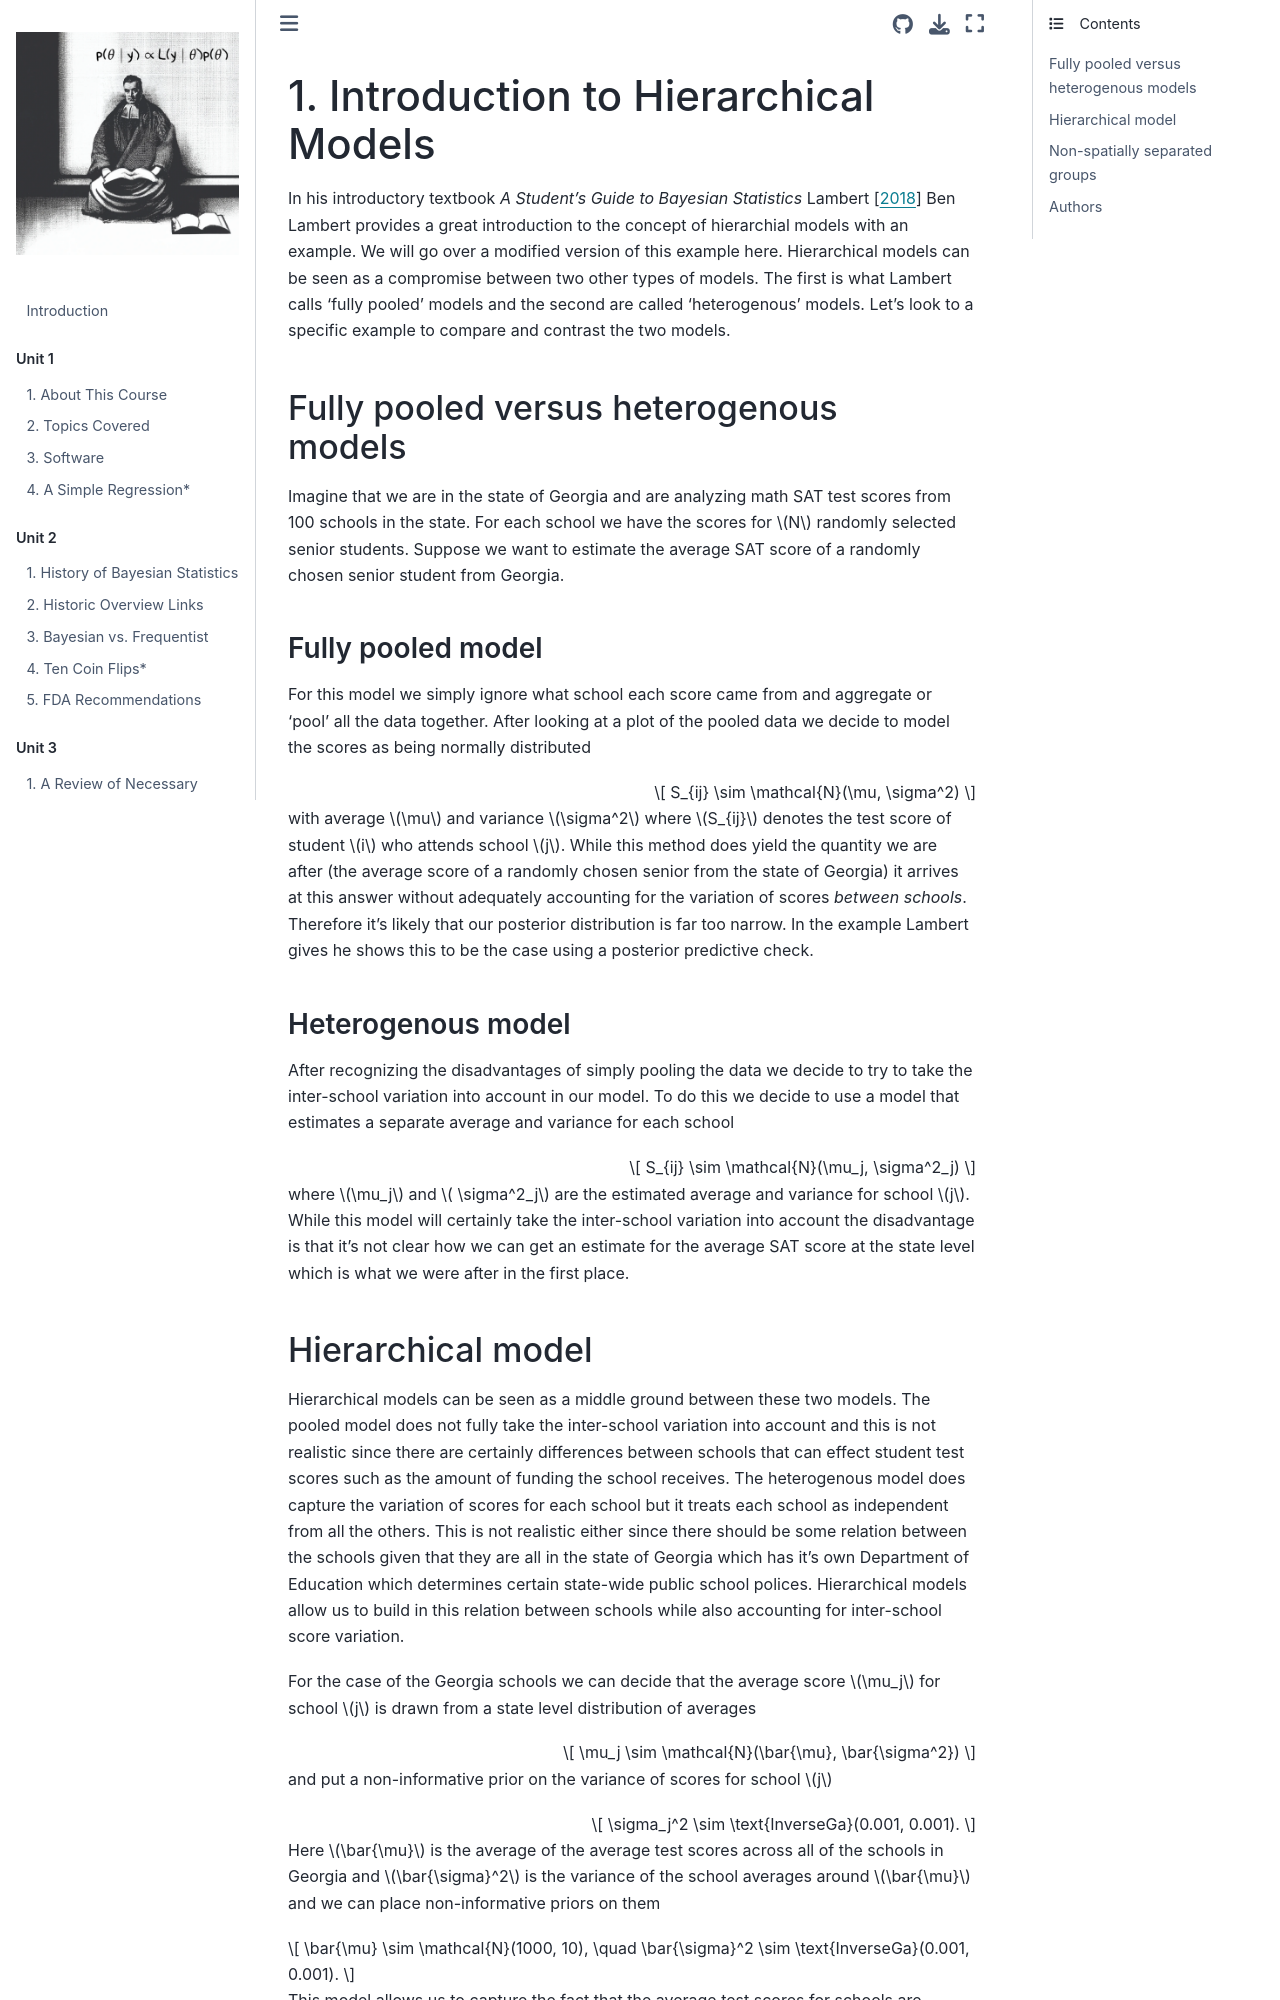

repository: areding/6420-pymc · page: unit7/Unit7-introduction.html · generator: jekyll

# 1. Introduction to Hierarchical Models

In his introductory textbook *A Student’s Guide to Bayesian Statistics* {cite:t}`lambert2018student` Ben Lambert provides a great introduction to the concept of hierarchial models with an example. We will go over a modified version of this example here.
Hierarchical models can be seen as a compromise between two other types of models. The first is what Lambert calls 'fully pooled' models and the second are called 'heterogenous' models. Let's look to a specific example to compare and contrast the two models. 

## Fully pooled versus heterogenous models

Imagine that we are in the state of Georgia and are analyzing math SAT test scores from 100 schools in the state. For each school we have the scores for $N$ randomly selected senior students. Suppose we want to estimate the average SAT score of a randomly chosen senior student from Georgia. 

### Fully pooled model
For this model we simply ignore what school each score came from and aggregate or 'pool' all the data together.
After looking at a plot of the pooled data we decide to model the scores as being normally distributed 

$$
S_{ij} \sim \mathcal{N}(\mu, \sigma^2)
$$

with average $\mu$ and variance $\sigma^2$ 
where $S_{ij}$ denotes the test score of student $i$ who attends school $j$. While this method does yield the quantity we are after (the average score of a randomly chosen senior from the state of Georgia) it arrives at this answer without adequately accounting for the variation of scores *between schools*. Therefore it's likely that our posterior distribution is far too narrow. In the example Lambert gives he shows this to be the case using a posterior predictive check.

### Heterogenous model
After recognizing the disadvantages of simply pooling the data we decide to try to take the inter-school variation into account in our model. To do this we decide to use a model that estimates a separate average and variance for each school

$$
S_{ij} \sim \mathcal{N}(\mu_j, \sigma^2_j)
$$ 

where $\mu_j$ and $ \sigma^2_j$ are the estimated average and variance for school $j$. While this model will certainly take the inter-school variation into account the disadvantage is that it's not clear how we can get an estimate for the average SAT score at the state level which is what we were after in the first place.
